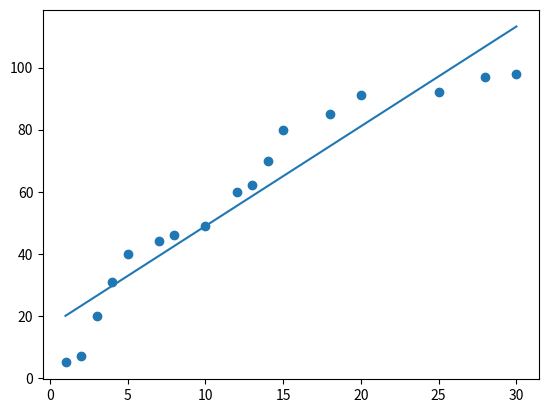

Generate this figure with matplotlib:
import numpy as np
import matplotlib.pyplot as plt

class Grade:
    def __init__(self):
        # 1. Training Data Set
        self.x_data = np.array([1, 2, 3, 4, 5, 7, 8, 10, 12, 13, 14, 15, 18, 20, 25, 28, 30]).reshape(-1, 1)
        self.t_data = np.array([5, 7, 20, 31, 40, 44, 46, 49, 60, 62, 70, 80, 85, 91, 92, 97, 98]).reshape(-1, 1)
        # 2. Linear Regression Model 정의
        self.W = np.random.rand(1, 1)  # matrix
        self.b = np.random.rand(1)  # scalar
        # 6. learning rate 정의
        self.learning_rate = 0.0001
        # 미분을 진행할 loss_func에 대한 lambda 함수를 정의
        self.f = lambda x: self.loss_func(self.x_data, self.t_data)

    # 3. Loss function
    def loss_func(self, x, t):
        y = np.dot(x, self.W) + self.b
        return np.mean(np.power((t - y), 2))  # 최소 제곱법

    @staticmethod
    # 4. 미분함수
    def numerical_derivative(f, x):
        # f : 미분하려고 하는 다변수 함수
        # x : 모든 변수를 포함하고 있는 ndarray
        delta_x = 1e-4
        # 미분한 결과를 저장할 ndarray
        derivative_x = np.zeros_like(x)

        # iterator를 이용해서 입력된변수 x들 각각에 대해 편미분 수행
        it = np.nditer(x, flags=['multi_index'])

        while not it.finished:
            idx = it.multi_index  # iterator의 현재 index를 tuple 형태로 추출

            # 현재 칸의 값을 잠시 저장
            tmp = x[idx]

            x[idx] = tmp + delta_x
            fx_plus_delta = f(x)  # f(x + delta_x)

            x[idx] = tmp - delta_x
            fx_minus_delta = f(x)  # f(x - delta_x)

            # 중앙치분방식
            derivative_x[idx] = (fx_plus_delta - fx_minus_delta) / (2 * delta_x)

            # 데이터 원상 복구
            x[idx] = tmp

            it.iternext()

        return derivative_x

    # 5. prediction
    # 학습종료 후 임의의 데이터에 대한 예측값을 알아오는 함수
    def predict(self, x):
        return np.dot(x, self.W) + self.b  # Hypothesis, Linear Regression Model

    def solution(self):
        x_data = self.x_data
        t_data = self.t_data
        f = self.f
        learning_rate = self.learning_rate

        # 7. 학습 진행
        # 반복해서 W와 b를 업데이트하며 학습 진행
        for step in range(90000):
            self.W = self.W - learning_rate * self.numerical_derivative(f, self.W)  # W의 편미분
            self.b = self.b - learning_rate * self.numerical_derivative(f, self.b)  # b의 편미분

            if step % 9000 == 0:
                print('W : {}, b : {}, loss : {}'.format(self.W, self.b, self.loss_func(x_data, t_data)))

        # 8. 학습종료 후 예측
        print(self.predict(19))  # [[77.86823633]]

        # 데이터의 분포를 scatter로 확인
        plt.scatter(x_data.ravel(), t_data.ravel())
        plt.plot(x_data.ravel(), np.dot(x_data, self.W) + self.b)  # 직선
        plt.show()

if __name__ == '__main__':
    Grade().solution()